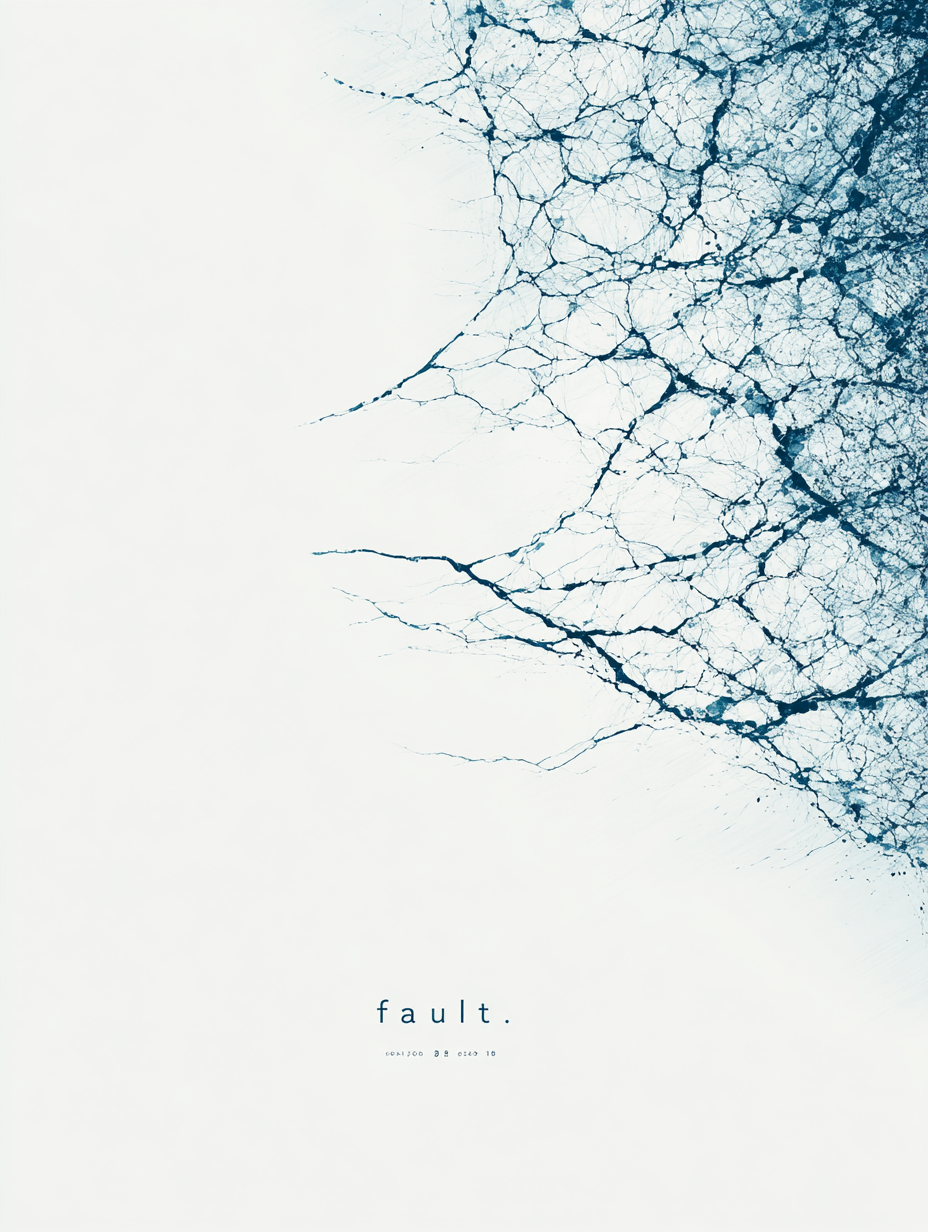
Generation parameters embedded in this image by Midjourney (PNG 'Description' text chunk):
Social Media Banner saying "fault" in a minimalist style chaos 10 ar 820:312 style raw --ar 3:4 --raw --profile [redacted] --v 7 Job ID: ee3513fc-dca9-416e-8820-48196b0ab163